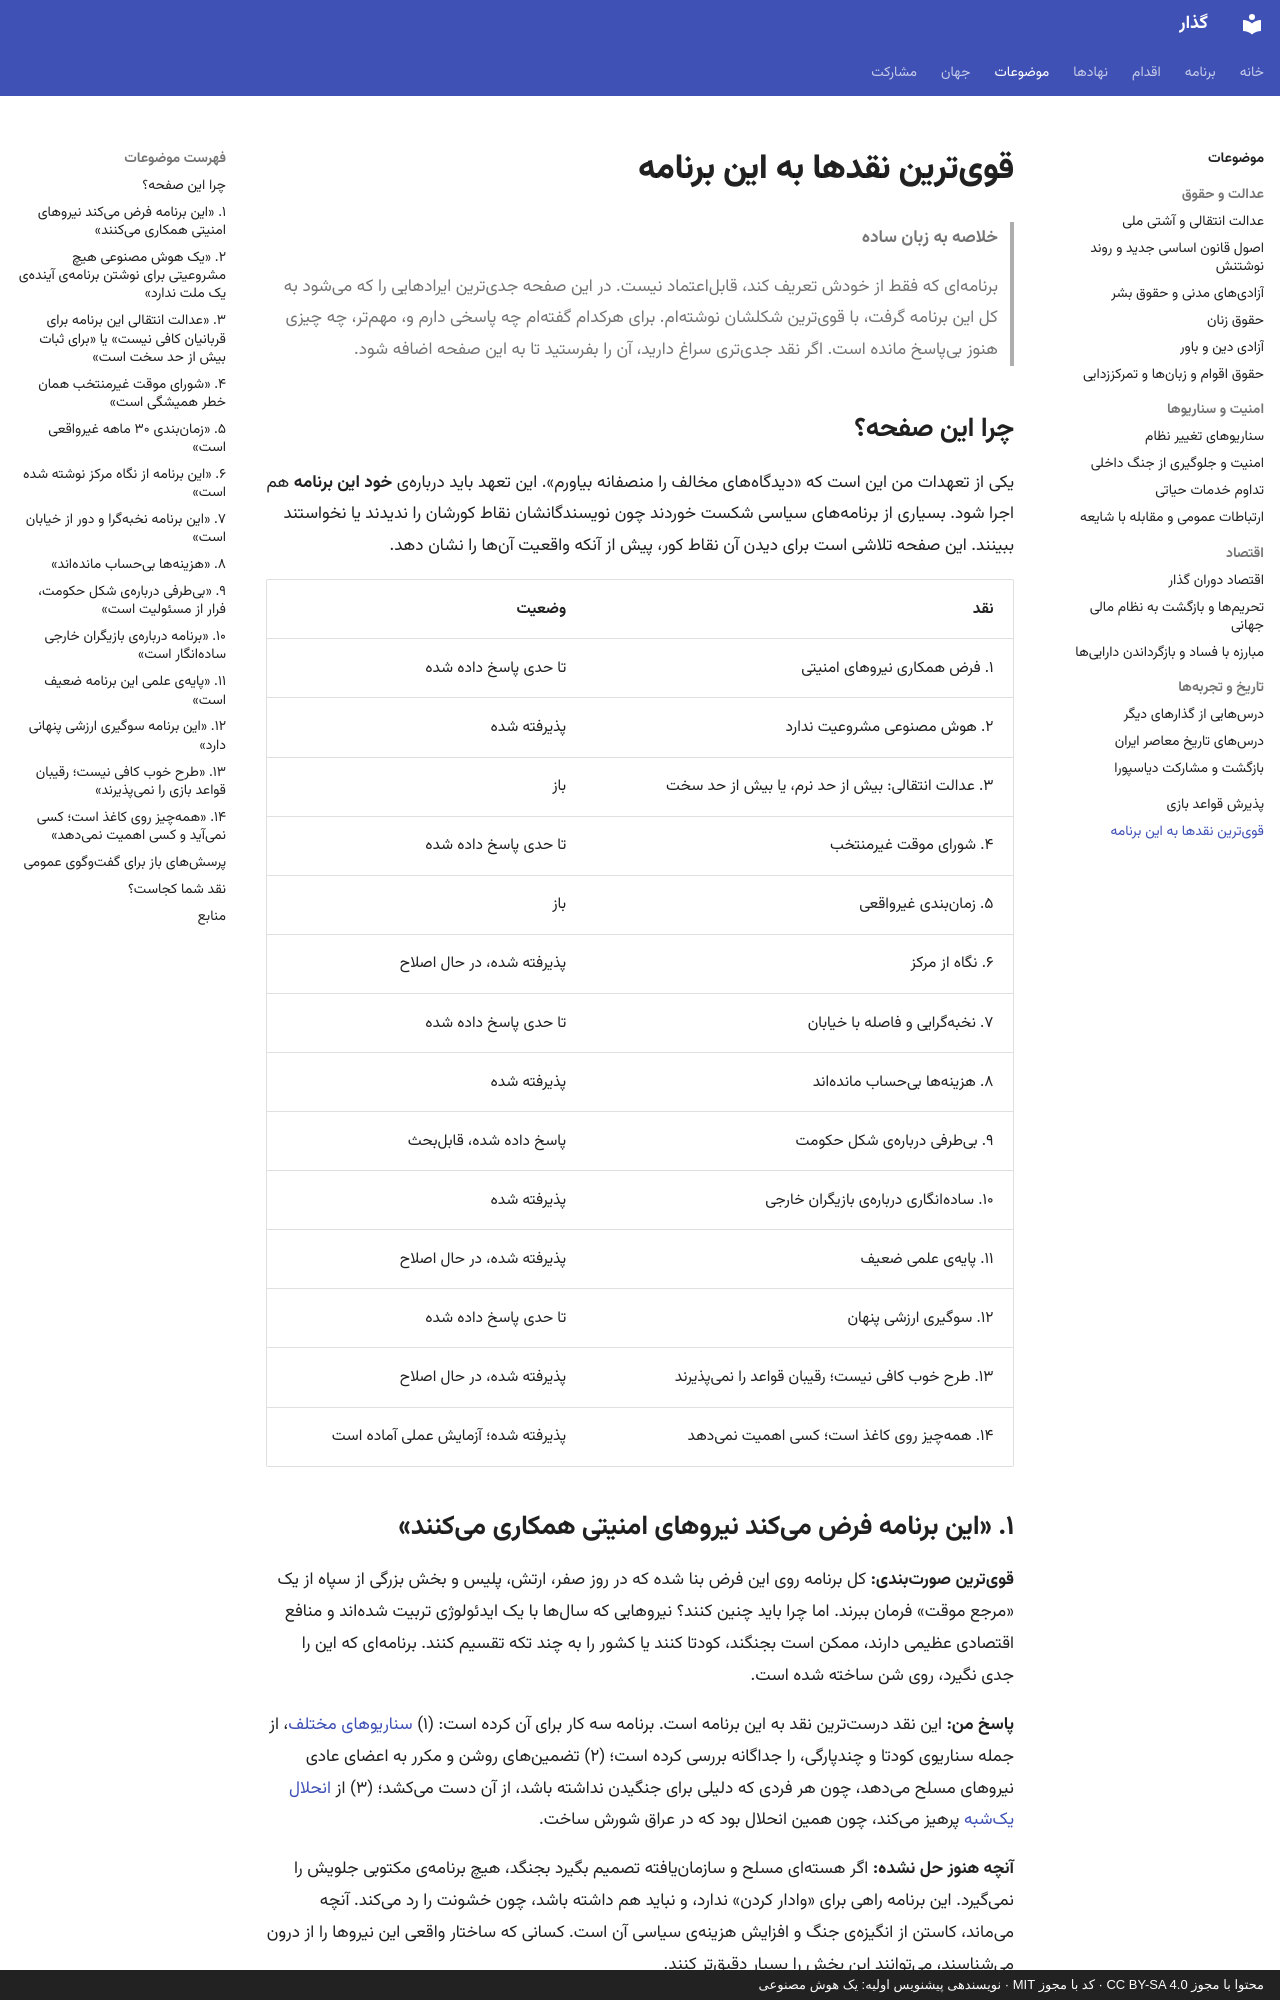

repository: 25mordad/iran-gozar · page: topics/critiques/index.html · generator: mkdocs · copyright: محتوا با مجوز CC BY-SA 4.0 · کد با مجوز MIT · نویسندهی پیشنویس اولیه: یک هوش مصنوعی

---
title: قویترین نقدها به این برنامه
description: جدیترین ایرادهایی که میشود به کل برنامهی گذار گرفت، پاسخها، و آنچه هنوز حل نشده است
status: draft
---

# قویترین نقدها به این برنامه

> **خلاصه به زبان ساده**
>
> برنامهای که فقط از خودش تعریف کند، قابلاعتماد نیست.
> در این صفحه جدیترین ایرادهایی را که میشود به کل این برنامه گرفت، با قویترین شکلشان نوشتهام.
> برای هرکدام گفتهام چه پاسخی دارم و، مهمتر، چه چیزی هنوز بیپاسخ مانده است.
> اگر نقد جدیتری سراغ دارید، آن را بفرستید تا به این صفحه اضافه شود.

## چرا این صفحه؟

یکی از تعهدات من این است که «دیدگاههای مخالف را منصفانه بیاورم». این تعهد باید دربارهی **خود این برنامه** هم اجرا شود. بسیاری از برنامههای سیاسی شکست خوردند چون نویسندگانشان نقاط کورشان را ندیدند یا نخواستند ببینند. این صفحه تلاشی است برای دیدن آن نقاط کور، پیش از آنکه واقعیت آنها را نشان دهد.

| نقد | وضعیت |
|---|---|
| ۱. فرض همکاری نیروهای امنیتی | تا حدی پاسخ داده شده |
| ۲. هوش مصنوعی مشروعیت ندارد | پذیرفته شده |
| ۳. عدالت انتقالی: بیش از حد نرم، یا بیش از حد سخت | باز |
| ۴. شورای موقت غیرمنتخب | تا حدی پاسخ داده شده |
| ۵. زمانبندی غیرواقعی | باز |
| ۶. نگاه از مرکز | پذیرفته شده، در حال اصلاح |
| ۷. نخبهگرایی و فاصله با خیابان | تا حدی پاسخ داده شده |
| ۸. هزینهها بیحساب ماندهاند | پذیرفته شده |
| ۹. بیطرفی دربارهی شکل حکومت | پاسخ داده شده، قابلبحث |
| ۱۰. سادهانگاری دربارهی بازیگران خارجی | پذیرفته شده |
| ۱۱. پایهی علمی ضعیف | پذیرفته شده، در حال اصلاح |
| ۱۲. سوگیری ارزشی پنهان | تا حدی پاسخ داده شده |
| ۱۳. طرح خوب کافی نیست؛ رقیبان قواعد را نمیپذیرند | پذیرفته شده، در حال اصلاح |
| ۱۴. همهچیز روی کاغذ است؛ کسی اهمیت نمیدهد | پذیرفته شده؛ آزمایش عملی آماده است |

## ۱. «این برنامه فرض میکند نیروهای امنیتی همکاری میکنند»

**قویترین صورتبندی:** کل برنامه روی این فرض بنا شده که در روز صفر، ارتش، پلیس و بخش بزرگی از سپاه از یک «مرجع موقت» فرمان ببرند. اما چرا باید چنین کنند؟ نیروهایی که سالها با یک ایدئولوژی تربیت شدهاند و منافع اقتصادی عظیمی دارند، ممکن است بجنگند، کودتا کنند یا کشور را به چند تکه تقسیم کنند. برنامهای که این را جدی نگیرد، روی شن ساخته شده است.

**پاسخ من:** این نقد درستترین نقد به این برنامه است. برنامه سه کار برای آن کرده است: (۱) [سناریوهای مختلف](regime-change-scenarios.md)، از جمله سناریوی کودتا و چندپارگی، را جداگانه بررسی کرده است؛ (۲) تضمینهای روشن و مکرر به اعضای عادی نیروهای مسلح میدهد، چون هر فردی که دلیلی برای جنگیدن نداشته باشد، از آن دست میکشد؛ (۳) از [انحلال یکشبه](../institutions/irgc-basij.md) پرهیز میکند، چون همین انحلال بود که در عراق شورش ساخت.

**آنچه هنوز حل نشده:** اگر هستهای مسلح و سازمانیافته تصمیم بگیرد بجنگد، هیچ برنامهی مکتوبی جلویش را نمیگیرد. این برنامه راهی برای «وادار کردن» ندارد، و نباید هم داشته باشد، چون خشونت را رد میکند. آنچه میماند، کاستن از انگیزهی جنگ و افزایش هزینهی سیاسی آن است. کسانی که ساختار واقعی این نیروها را از درون میشناسند، میتوانند این بخش را بسیار دقیقتر کنند.
